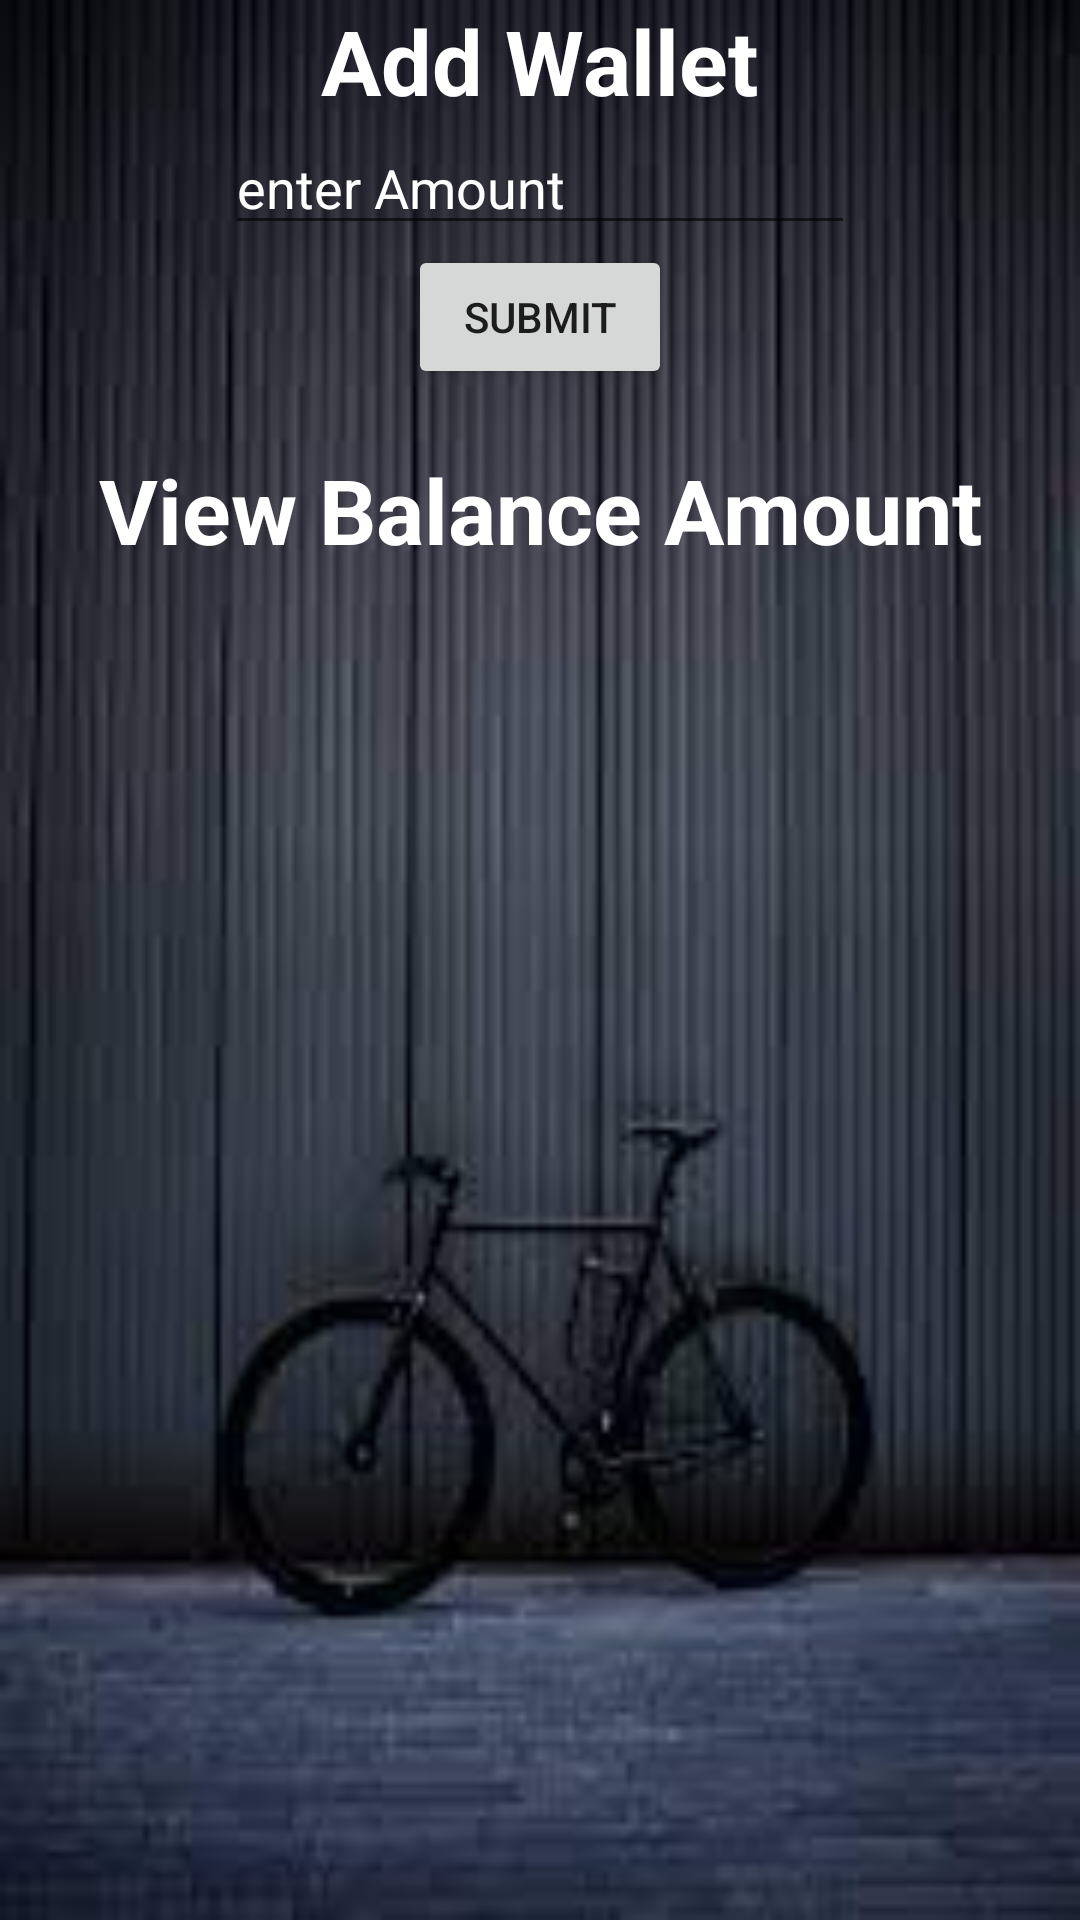

This screen was rendered from an Android layout file. Write that file and the resources it references.
<!-- AndroidManifest.xml: application theme Theme.Cyclesharing -->
<!-- res/layout/activity_addwallet.xml -->
<?xml version="1.0" encoding="utf-8"?>
<LinearLayout xmlns:android="http://schemas.android.com/apk/res/android"
    xmlns:app="http://schemas.android.com/apk/res-auto"
    xmlns:tools="http://schemas.android.com/tools"
    android:layout_width="match_parent"
    android:layout_height="match_parent"
    android:gravity="center"
    android:background="@drawable/images"
    android:orientation="vertical"
    tools:context=".Addwallet">

    <TextView
        android:id="@+id/textView9"
        android:layout_width="wrap_content"
        android:layout_height="wrap_content"
        android:text="Add Wallet"
        android:textSize="30dp"
        android:textStyle="bold"
        android:textColor="#ffff"
        tools:layout_editor_absoluteX="113dp"
        tools:layout_editor_absoluteY="171dp" />

    <EditText
        android:id="@+id/amount"
        android:layout_width="wrap_content"
        android:layout_height="wrap_content"
        android:ems="10"
        android:hint="enter Amount"
        android:textColorHint="#ffff"
        android:textColor="#ffff"
        android:inputType="textPersonName"
        tools:layout_editor_absoluteX="122dp"
        tools:layout_editor_absoluteY="254dp" />

    <Button
        android:id="@+id/wallet"
        android:layout_width="wrap_content"
        android:layout_height="wrap_content"
        android:text="Submit"
        app:layout_constraintBottom_toBottomOf="parent"
        app:layout_constraintEnd_toEndOf="parent"
        app:layout_constraintStart_toStartOf="parent"
        app:layout_constraintTop_toTopOf="parent" />

    <TextView
        android:id="@+id/textView10"
        android:layout_width="match_parent"
        android:gravity="center"
        android:textSize="30dp"
        android:textStyle="bold"
        android:textColor="#ffff"
        android:layout_marginTop="20dp"
        android:layout_height="wrap_content"
        android:text="View Balance Amount" />

    <ListView
        android:id="@+id/List"
        android:layout_marginLeft="30dp"
        android:layout_width="match_parent"
        android:layout_height="match_parent" />

</LinearLayout>
<!-- resources referenced by this layout -->
<resources>
  <!-- drawable images: jpeg bitmap (drawable-v24, 5336 bytes) -->
  <style name="Theme.Cyclesharing" parent="Theme.MaterialComponents.DayNight.DarkActionBar">
          
          <item name="colorPrimary">@color/purple_500</item>
          <item name="colorPrimaryVariant">@color/purple_700</item>
          <item name="colorOnPrimary">@color/white</item>
          
          <item name="colorSecondary">@color/teal_200</item>
          <item name="colorSecondaryVariant">@color/teal_700</item>
          <item name="colorOnSecondary">@color/black</item>
          
          <item name="android:statusBarColor" tools:targetApi="l">?attr/colorPrimaryVariant</item>
          
      </style>
  <color name="purple_500">#0E0C10</color>
  <color name="purple_700">#070707</color>
  <color name="white">#FFFFFFFF</color>
  <color name="teal_200">#FF03DAC5</color>
  <color name="teal_700">#FF018786</color>
  <color name="black">#FF000000</color>
</resources>
